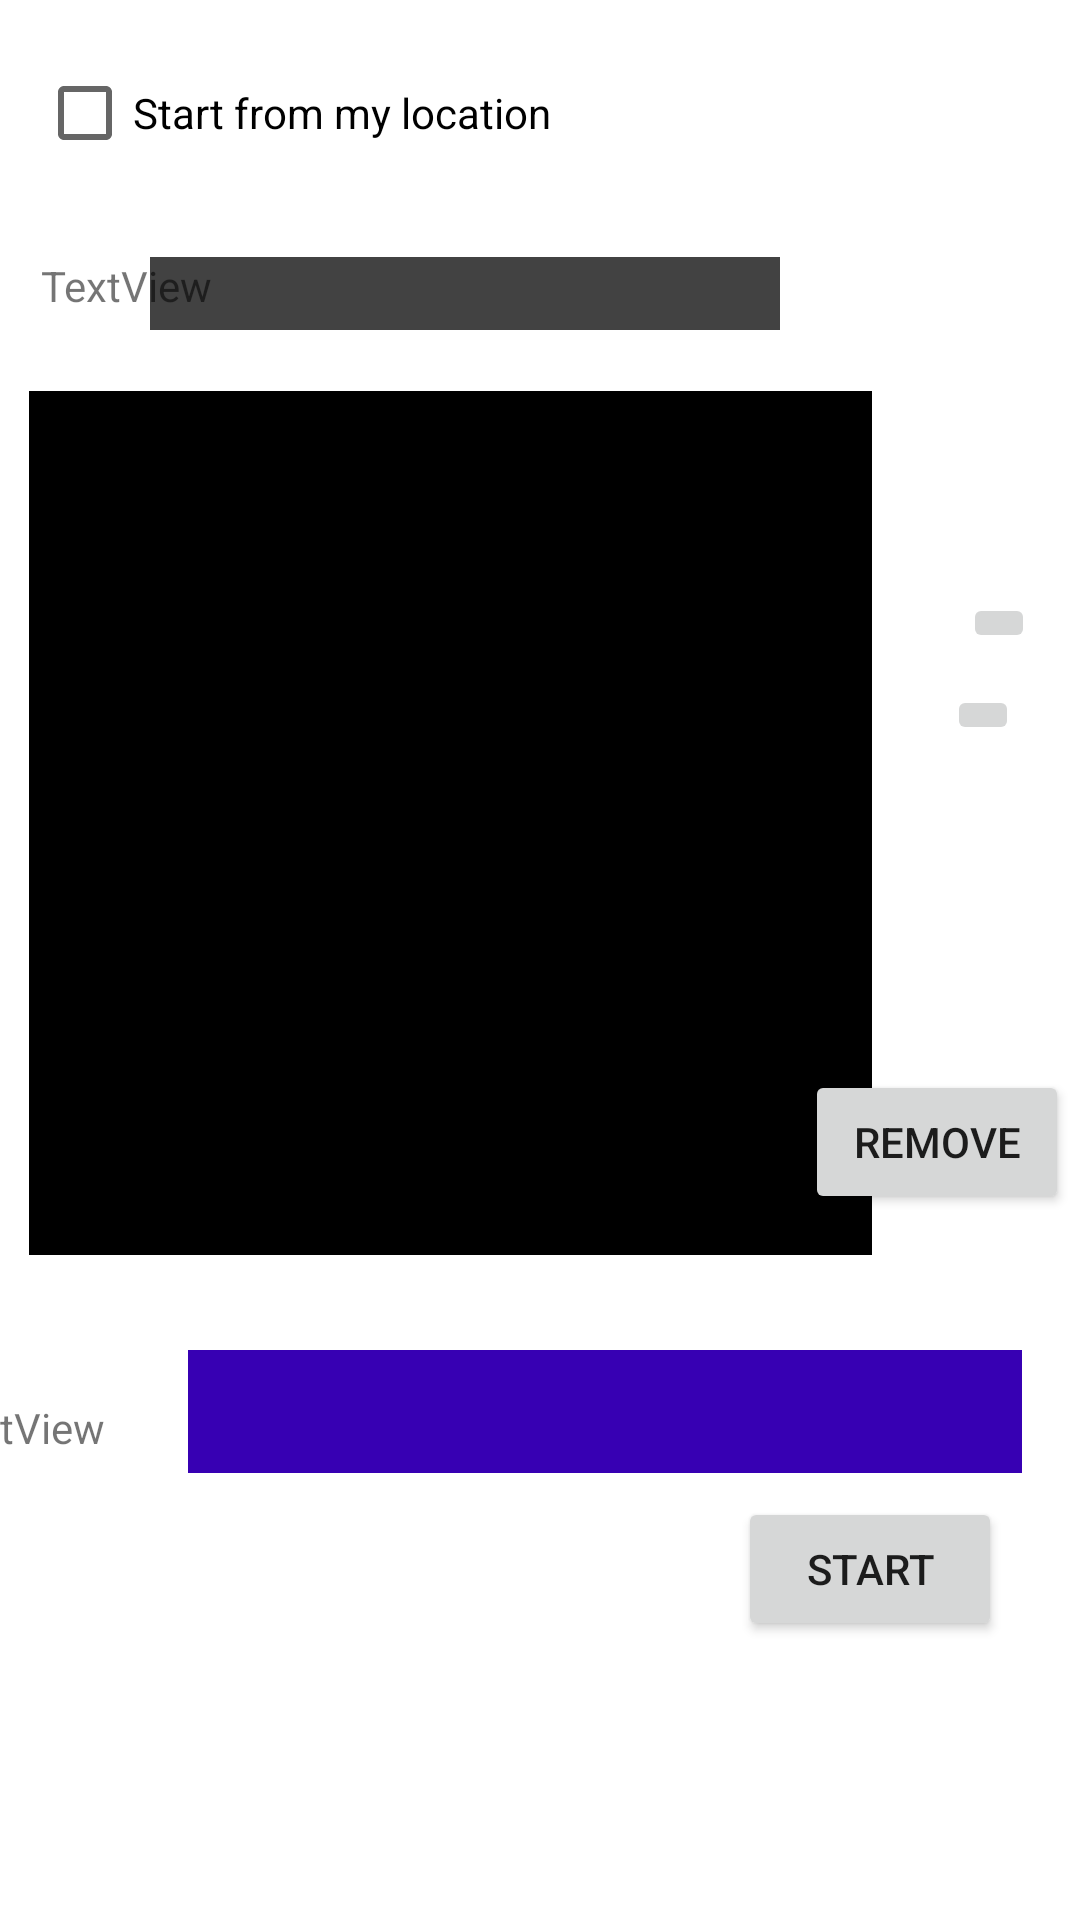

Write the Android layout XML for this screen, with the resource values it uses.
<!-- AndroidManifest.xml: application theme Theme.EindopdrachtCSDLarsRookEnJasperVanEs -->
<!-- res/layout/quick_route_fragment.xml -->
<?xml version="1.0" encoding="utf-8"?>


<androidx.constraintlayout.widget.ConstraintLayout xmlns:android="http://schemas.android.com/apk/res/android"
    xmlns:app="http://schemas.android.com/apk/res-auto"
    xmlns:tools="http://schemas.android.com/tools"
    android:layout_width="match_parent"
    android:layout_height="match_parent">

    <EditText
        android:id="@+id/editTextInputCoordinates"
        android:layout_width="wrap_content"
        android:layout_height="wrap_content"
        android:layout_marginStart="28dp"
        android:layout_marginTop="24dp"
        android:layout_marginEnd="100dp"
        android:background="@color/cardview_dark_background"
        android:ems="10"
        android:inputType="numberDecimal"
        app:layout_constraintBottom_toBottomOf="parent"
        app:layout_constraintEnd_toEndOf="parent"
        app:layout_constraintHorizontal_bias="1.0"
        app:layout_constraintStart_toEndOf="@+id/textViewInputCoordinates"
        app:layout_constraintTop_toBottomOf="@+id/checkBoxStartLocation"
        app:layout_constraintVertical_bias="0.0" />

    <TextView
        android:id="@+id/textViewInputCoordinates"
        android:layout_width="wrap_content"
        android:layout_height="wrap_content"
        android:layout_marginTop="24dp"
        android:text="TextView"
        app:layout_constraintBottom_toBottomOf="parent"
        app:layout_constraintEnd_toEndOf="parent"
        app:layout_constraintHorizontal_bias="0.045"
        app:layout_constraintStart_toStartOf="parent"
        app:layout_constraintTop_toBottomOf="@+id/checkBoxStartLocation"
        app:layout_constraintVertical_bias="0.0" />

    <Spinner
        android:id="@+id/spinnerMethod"
        android:layout_width="278dp"
        android:layout_height="41dp"
        android:layout_marginTop="25dp"
        android:background="@color/purple_700"
        app:layout_constraintBottom_toBottomOf="parent"
        app:layout_constraintEnd_toEndOf="parent"
        app:layout_constraintHorizontal_bias="0.766"
        app:layout_constraintStart_toStartOf="parent"
        app:layout_constraintTop_toBottomOf="@+id/listViewPoints"
        app:layout_constraintVertical_bias="0.043" />

    <Button
        android:id="@+id/buttonStart"
        android:layout_width="wrap_content"
        android:layout_height="wrap_content"
        android:layout_marginTop="8dp"
        android:layout_marginBottom="136dp"
        android:text="Start"
        app:layout_constraintBottom_toBottomOf="parent"
        app:layout_constraintEnd_toEndOf="parent"
        app:layout_constraintHorizontal_bias="0.904"
        app:layout_constraintStart_toStartOf="parent"
        app:layout_constraintTop_toBottomOf="@+id/spinnerMethod"
        app:layout_constraintVertical_bias="0.0" />

    <TextView
        android:id="@+id/textViewMethod"
        android:layout_width="wrap_content"
        android:layout_height="wrap_content"
        android:layout_marginStart="16dp"
        android:layout_marginTop="48dp"
        android:layout_marginEnd="28dp"
        android:text="TextView"
        app:layout_constraintBottom_toBottomOf="parent"
        app:layout_constraintEnd_toStartOf="@+id/spinnerMethod"
        app:layout_constraintHorizontal_bias="1.0"
        app:layout_constraintStart_toStartOf="parent"
        app:layout_constraintTop_toBottomOf="@+id/listViewPoints"
        app:layout_constraintVertical_bias="0.0" />

    <ListView
        android:id="@+id/listViewPoints"
        android:layout_width="281dp"
        android:layout_height="288dp"
        android:layout_marginTop="20dp"
        android:background="@color/black"
        app:layout_constraintBottom_toBottomOf="parent"
        app:layout_constraintEnd_toEndOf="parent"
        app:layout_constraintHorizontal_bias="0.123"
        app:layout_constraintStart_toStartOf="parent"
        app:layout_constraintTop_toBottomOf="@+id/textViewInputCoordinates"
        app:layout_constraintVertical_bias="0.025" />

    <Button
        android:id="@+id/buttonRemovePoint"
        android:layout_width="wrap_content"
        android:layout_height="wrap_content"
        android:layout_marginTop="263dp"
        android:layout_marginBottom="36dp"
        android:text="Remove"
        app:layout_constraintBottom_toTopOf="@+id/spinnerMethod"
        app:layout_constraintEnd_toEndOf="parent"
        app:layout_constraintHorizontal_bias="0.987"
        app:layout_constraintStart_toStartOf="parent"
        app:layout_constraintTop_toTopOf="parent"
        app:layout_constraintVertical_bias="0.91" />

    <ImageButton
        android:id="@+id/imageButtonMoveUp"
        android:layout_width="wrap_content"
        android:layout_height="wrap_content"
        android:layout_marginTop="56dp"
        app:layout_constraintBottom_toBottomOf="parent"
        app:layout_constraintEnd_toEndOf="parent"
        app:layout_constraintHorizontal_bias="0.955"
        app:layout_constraintStart_toStartOf="parent"
        app:layout_constraintTop_toBottomOf="@+id/editTextInputCoordinates"
        app:layout_constraintVertical_bias="0.07"
        app:srcCompat="@drawable/move_up" />

    <ImageButton
        android:id="@+id/imageButtonMoveDown"
        android:layout_width="wrap_content"
        android:layout_height="wrap_content"
        android:layout_marginStart="25dp"
        android:layout_marginTop="7dp"
        app:layout_constraintBottom_toBottomOf="parent"
        app:layout_constraintEnd_toEndOf="parent"
        app:layout_constraintHorizontal_bias="0.0"
        app:layout_constraintStart_toEndOf="@+id/listViewPoints"
        app:layout_constraintTop_toBottomOf="@+id/imageButtonMoveUp"
        app:layout_constraintVertical_bias="0.009"
        app:srcCompat="@drawable/move_down" />

    <CheckBox
        android:id="@+id/checkBoxStartLocation"
        android:layout_width="wrap_content"
        android:layout_height="wrap_content"
        android:text="Start from my location"
        app:layout_constraintBottom_toBottomOf="parent"
        app:layout_constraintEnd_toEndOf="parent"
        app:layout_constraintHorizontal_bias="0.066"
        app:layout_constraintStart_toStartOf="parent"
        app:layout_constraintTop_toTopOf="parent"
        app:layout_constraintVertical_bias="0.023" />
</androidx.constraintlayout.widget.ConstraintLayout>
<!-- resources referenced by this layout -->
<resources>
  <style name="Theme.EindopdrachtCSDLarsRookEnJasperVanEs" parent="Theme.MaterialComponents.DayNight.DarkActionBar">
          
          <item name="colorPrimary">@color/purple_500</item>
          <item name="colorPrimaryVariant">@color/purple_700</item>
          <item name="colorOnPrimary">@color/white</item>
          
          <item name="colorSecondary">@color/teal_200</item>
          <item name="colorSecondaryVariant">@color/teal_700</item>
          <item name="colorOnSecondary">@color/black</item>
          
          <item name="android:statusBarColor" tools:targetApi="l">?attr/colorPrimaryVariant</item>
          
      </style>
  <!-- not gathered from this repository: default colours our renderer supplied (Android Studio template values) -->
  <color name="purple_500">#FF6200EE</color>
  <color name="purple_700">#FF3700B3</color>
  <color name="teal_200">#FF03DAC5</color>
  <color name="teal_700">#FF018786</color>
  <color name="black">#FF000000</color>
  <color name="white">#FFFFFFFF</color>
</resources>
